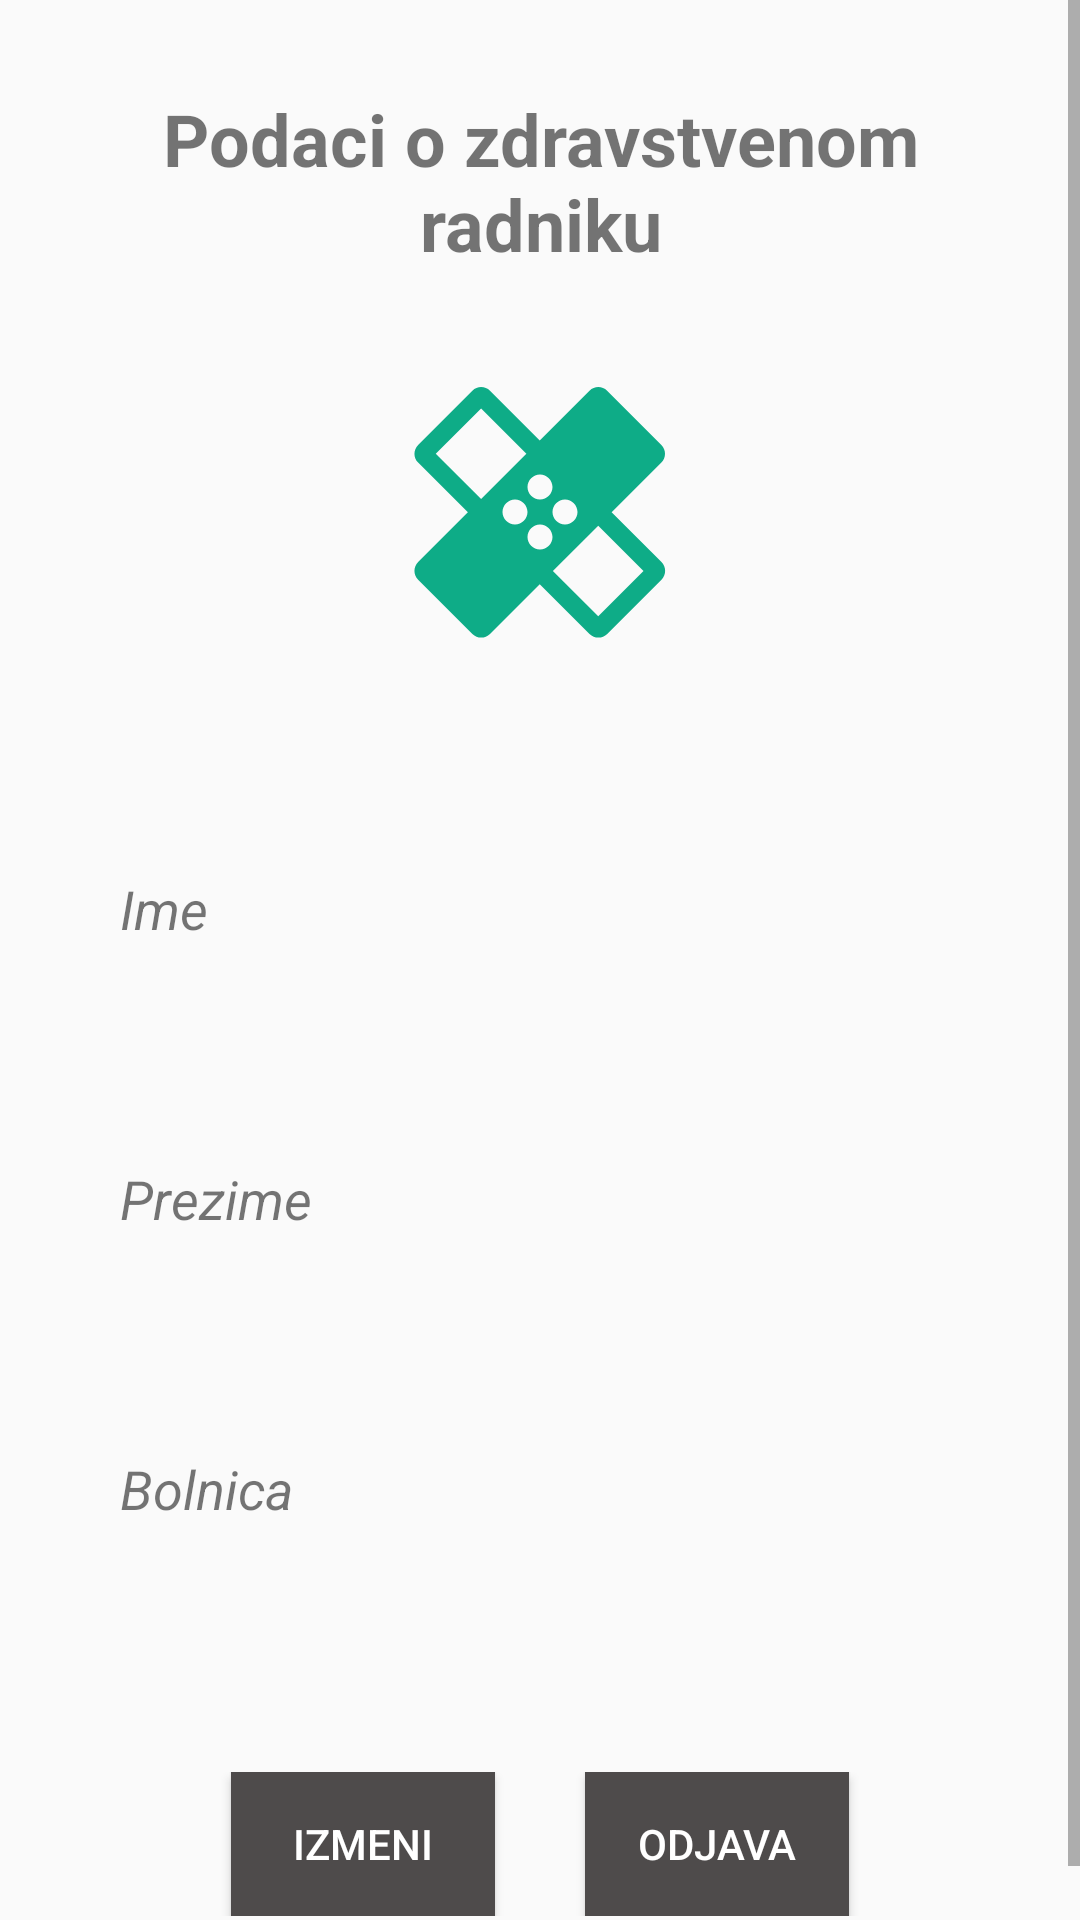

The Android layout XML behind this screen, and the referenced resources:
<!-- AndroidManifest.xml: application theme AppTheme -->
<!-- res/layout/fragment_profile.xml -->
<?xml version="1.0" encoding="utf-8"?>
<LinearLayout
    xmlns:android="http://schemas.android.com/apk/res/android" android:layout_width="match_parent"
    android:layout_height="match_parent"
    android:orientation="vertical">

    <ScrollView
        android:layout_width="match_parent"
        android:layout_height="match_parent">

        <LinearLayout
            android:layout_width="match_parent"
            android:layout_height="match_parent"
            android:orientation="vertical"
            android:paddingBottom="20dp">

            <TextView
                android:layout_width="match_parent"
                android:layout_height="wrap_content"
                android:text="@string/podaci_o_zdravstvenom_radniku"
                android:gravity="center"
                android:theme="@style/TitleTextTheme"
                android:layout_margin="30dp"
                />

            <ImageView
                android:layout_width="100dp"
                android:layout_height="100dp"
                android:src="@drawable/ic_healing"
                android:layout_gravity="center"
                android:tint="@color/colorGreen"
                />



            <TextView
                android:id="@+id/tv_name"
                android:layout_width="match_parent"
                android:layout_height="wrap_content"
                android:text="@string/ime"
                android:theme="@style/ProfileFragmentTheme"
                android:layout_marginTop="70dp"
                android:layout_marginStart="40dp"
                />
            <TextView
                android:id="@+id/tv_name_value"
                android:layout_width="match_parent"
                android:layout_height="wrap_content"
                android:theme="@style/TitleTextTheme"
                android:layout_marginTop="10dp"
                android:layout_marginStart="40dp"
                />



            <TextView
                android:id="@+id/tv_last_name"
                android:layout_width="match_parent"
                android:layout_height="wrap_content"
                android:text="@string/prezime"
                android:theme="@style/ProfileFragmentTheme"
                android:layout_marginTop="30dp"
                android:layout_marginStart="40dp"
                />
            <TextView
                android:id="@+id/tv_last_name_value"
                android:layout_width="match_parent"
                android:layout_height="wrap_content"
                android:theme="@style/TitleTextTheme"
                android:layout_marginTop="10dp"
                android:layout_marginStart="40dp"
                />




            <TextView
                android:id="@+id/tv_hospital"
                android:layout_width="match_parent"
                android:layout_height="wrap_content"
                android:text="@string/bolnica"
                android:theme="@style/ProfileFragmentTheme"
                android:layout_marginTop="30dp"
                android:layout_marginStart="40dp"
                />
            <TextView
                android:id="@+id/tv_hospital_value"
                android:layout_width="match_parent"
                android:layout_height="wrap_content"
                android:theme="@style/TitleTextTheme"
                android:layout_marginTop="10dp"
                android:layout_marginStart="40dp"
                />



            <LinearLayout
                android:layout_width="match_parent"
                android:layout_height="wrap_content"
                android:orientation="horizontal"
                android:gravity="center"
                android:layout_marginTop="40dp">

                <Button
                    android:id="@+id/button_edit"
                    android:layout_width="wrap_content"
                    android:layout_height="wrap_content"
                    android:text="@string/izmeni"
                    android:layout_marginEnd="30dp"
                    android:background="@color/darkGray"
                    android:textColor="@android:color/white"
                    />

                <Button
                    android:id="@+id/button_log_out"
                    android:layout_width="wrap_content"
                    android:layout_height="wrap_content"
                    android:text="@string/odjava"
                    android:background="@color/darkGray"
                    android:textColor="@android:color/white"
                    />

            </LinearLayout>

        </LinearLayout>
    </ScrollView>

</LinearLayout>
<!-- resources referenced by this layout -->
<resources>
  <color name="colorGreen">#0EAC87</color>
  <color name="darkGray">#4E4B4B</color>
  <!-- drawable ic_healing (drawable) -->
  <vector android:height="24dp" android:tint="#1AA934"
      android:viewportHeight="24.0" android:viewportWidth="24.0"
      android:width="24dp" xmlns:android="http://schemas.android.com/apk/res/android">
      <path android:fillColor="#FF000000" android:pathData="M17.73,12.02l3.98,-3.98c0.39,-0.39 0.39,-1.02 0,-1.41l-4.34,-4.34c-0.39,-0.39 -1.02,-0.39 -1.41,0l-3.98,3.98L8,2.29C7.8,2.1 7.55,2 7.29,2c-0.25,0 -0.51,0.1 -0.7,0.29L2.25,6.63c-0.39,0.39 -0.39,1.02 0,1.41l3.98,3.98L2.25,16c-0.39,0.39 -0.39,1.02 0,1.41l4.34,4.34c0.39,0.39 1.02,0.39 1.41,0l3.98,-3.98 3.98,3.98c0.2,0.2 0.45,0.29 0.71,0.29 0.26,0 0.51,-0.1 0.71,-0.29l4.34,-4.34c0.39,-0.39 0.39,-1.02 0,-1.41l-3.99,-3.98zM12,9c0.55,0 1,0.45 1,1s-0.45,1 -1,1 -1,-0.45 -1,-1 0.45,-1 1,-1zM7.29,10.96L3.66,7.34l3.63,-3.63 3.62,3.62 -3.62,3.63zM10,13c-0.55,0 -1,-0.45 -1,-1s0.45,-1 1,-1 1,0.45 1,1 -0.45,1 -1,1zM12,15c-0.55,0 -1,-0.45 -1,-1s0.45,-1 1,-1 1,0.45 1,1 -0.45,1 -1,1zM14,11c0.55,0 1,0.45 1,1s-0.45,1 -1,1 -1,-0.45 -1,-1 0.45,-1 1,-1zM16.66,20.34l-3.63,-3.62 3.63,-3.63 3.62,3.62 -3.62,3.63z"/>
  </vector>
  <string name="bolnica">Bolnica</string>
  <string name="ime">Ime</string>
  <string name="izmeni">Izmeni</string>
  <string name="odjava">Odjava</string>
  <string name="podaci_o_zdravstvenom_radniku">Podaci o zdravstvenom radniku</string>
  <string name="prezime">Prezime</string>
  <style name="ProfileFragmentTheme">
          <item name="android:textSize">18dp</item>
          <item name="android:textStyle">italic</item>
      </style>
  <style name="TitleTextTheme">
          <item name="android:textSize">24dp</item>
          <item name="android:textStyle">bold</item>
      </style>
  <style name="AppTheme" parent="Theme.AppCompat.Light.DarkActionBar">
          
          <item name="colorPrimary">@color/colorLightGreen</item>
          <item name="colorPrimaryDark">@color/colorPrimaryDark</item>
          <item name="colorAccent">@color/colorAccent</item>
      </style>
  <color name="colorLightGreen">#A90EAC87</color>
  <color name="colorPrimaryDark">#3700B3</color>
  <color name="colorAccent">#03DAC5</color>
</resources>
